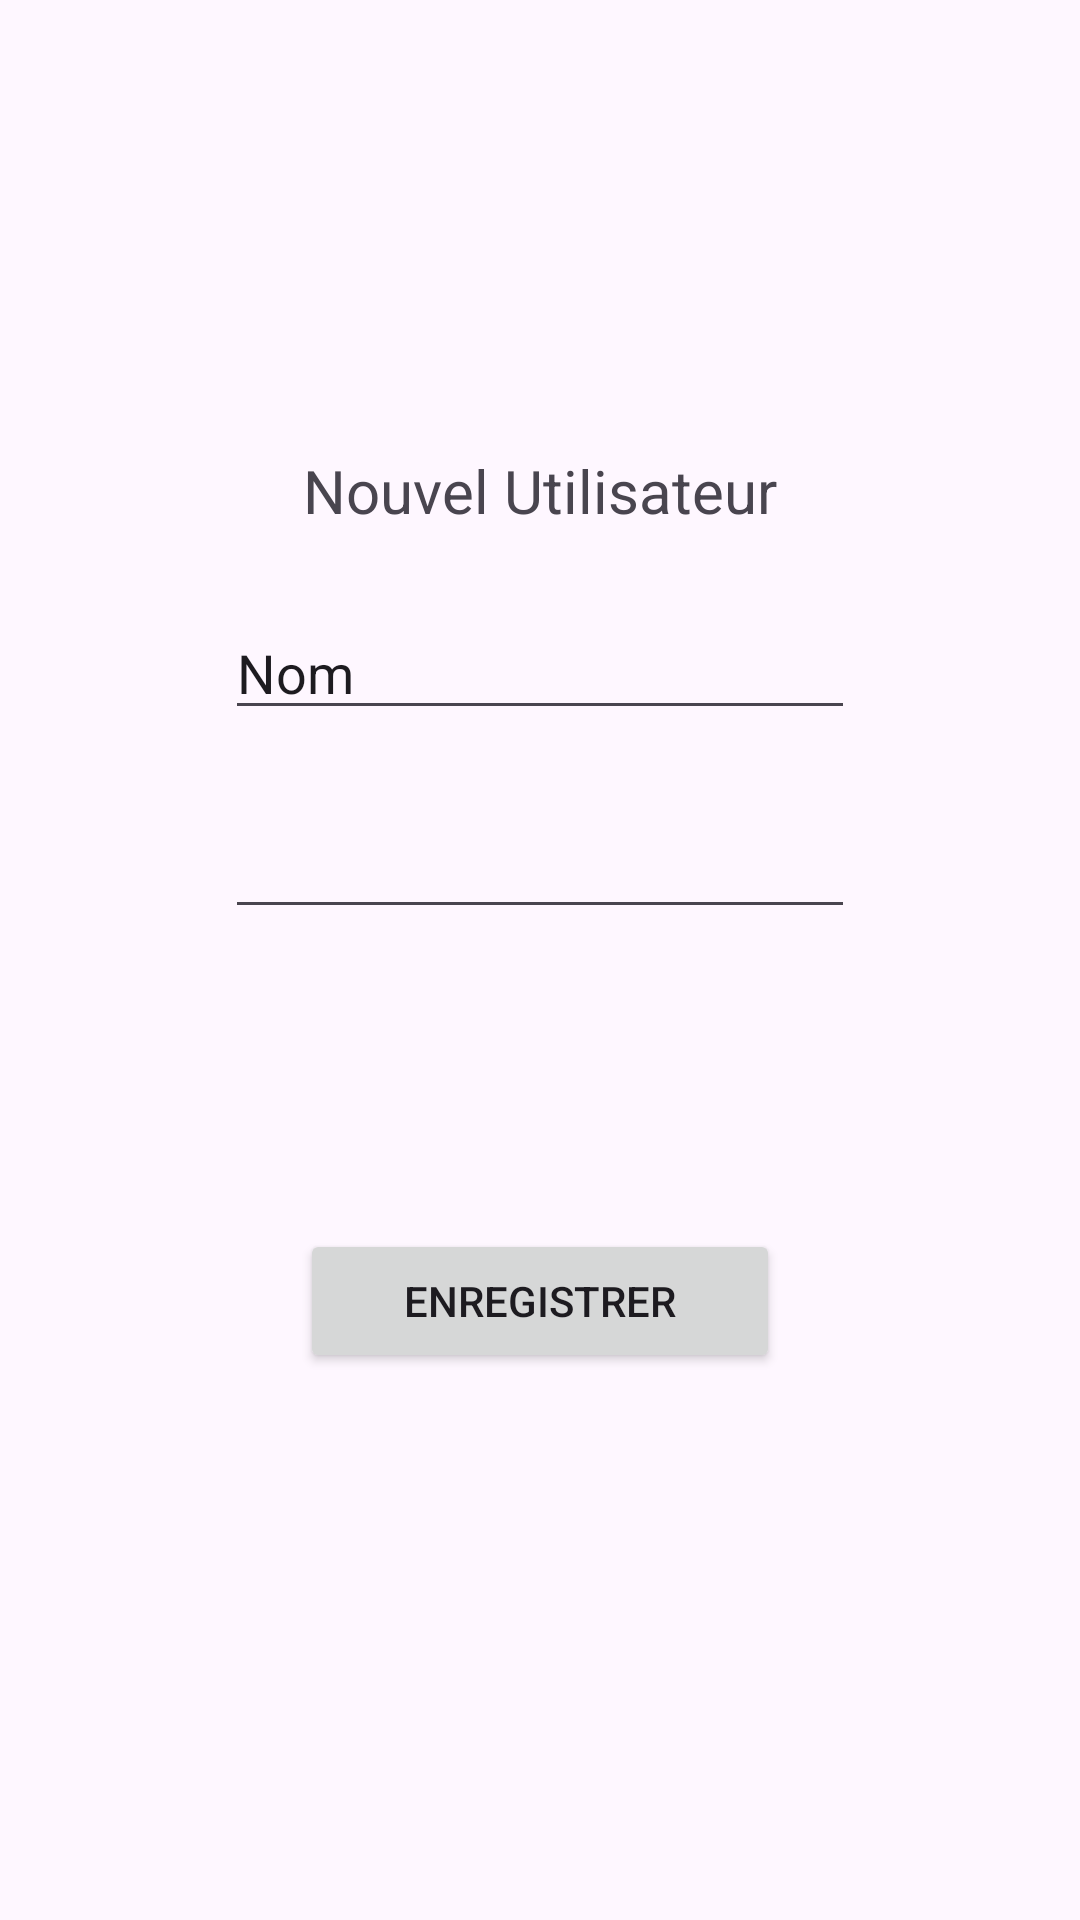

Produce the Android XML layout that renders to this screen, including the resource entries it uses.
<!-- AndroidManifest.xml: application theme Theme.PolyHome -->
<!-- res/layout/activity_register.xml -->
<?xml version="1.0" encoding="utf-8"?>
<androidx.constraintlayout.widget.ConstraintLayout xmlns:android="http://schemas.android.com/apk/res/android"
    xmlns:app="http://schemas.android.com/apk/res-auto"
    xmlns:tools="http://schemas.android.com/tools"
    android:id="@+id/main"
    android:layout_width="match_parent"
    android:layout_height="match_parent">

    <TextView
        android:id="@+id/textView"
        android:layout_width="wrap_content"
        android:layout_height="wrap_content"
        android:layout_marginTop="150dp"
        android:text="Nouvel Utilisateur"
        android:textSize="20sp"
        app:layout_constraintEnd_toEndOf="parent"
        app:layout_constraintHorizontal_bias="0.5"
        app:layout_constraintStart_toStartOf="parent"
        app:layout_constraintTop_toTopOf="parent" />

    <EditText
        android:id="@+id/edtNewUserName"
        android:layout_width="wrap_content"
        android:layout_height="wrap_content"
        android:layout_marginTop="25dp"
        android:ems="10"
        android:inputType="text"
        android:text="Nom"
        app:layout_constraintEnd_toEndOf="parent"
        app:layout_constraintHorizontal_bias="0.5"
        app:layout_constraintStart_toStartOf="parent"
        app:layout_constraintTop_toBottomOf="@+id/textView" />

    <EditText
        android:id="@+id/edtNwUsrPsswrd"
        android:layout_width="wrap_content"
        android:layout_height="wrap_content"
        android:layout_marginTop="25dp"
        android:ems="10"
        android:inputType="textPassword"
        app:layout_constraintEnd_toEndOf="parent"
        app:layout_constraintHorizontal_bias="0.5"
        app:layout_constraintStart_toStartOf="parent"
        app:layout_constraintTop_toBottomOf="@+id/edtNewUserName" />

    <Button
        android:id="@+id/bttnRegister"
        android:layout_width="0dp"
        android:layout_height="wrap_content"
        android:layout_marginStart="100dp"
        android:layout_marginTop="100dp"
        android:layout_marginEnd="100dp"
        android:text="Enregistrer"
        app:layout_constraintEnd_toEndOf="parent"
        app:layout_constraintHorizontal_bias="0.5"
        app:layout_constraintStart_toStartOf="parent"
        app:layout_constraintTop_toBottomOf="@+id/edtNwUsrPsswrd" />
</androidx.constraintlayout.widget.ConstraintLayout>
<!-- resources referenced by this layout -->
<resources>
  <style name="Theme.PolyHome" parent="Base.Theme.PolyHome" />
  <style name="Base.Theme.PolyHome" parent="Theme.Material3.DayNight.NoActionBar">
          
          
      </style>
</resources>
